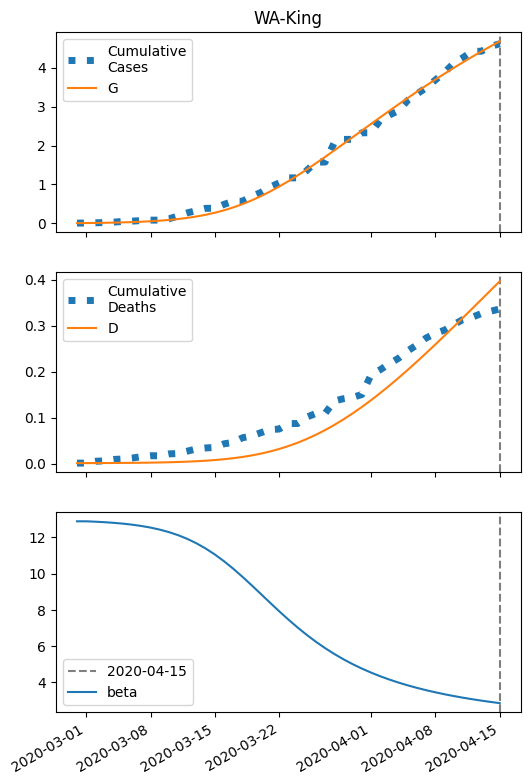

Source data for this figure (header and first rows):
series, 2020-02-29, 2020-03-01, 2020-03-02, 2020-03-03, 2020-03-04, 2020-03-05, 2020-03-06, 2020-03-07, 2020-03-08, 2020-03-09, 2020-03-10, 2020-03-11, 2020-03-12, 2020-03-13, 2020-03-14, 2020-03-15, 2020-03-16, 2020-03-17, 2020-03-18, 2020-03-19, 2020-03-20, 2020-03-21, 2020-03-22
S, 63495, 63492, 63490, 63486, 63481, 63476, 63468, 63459, 63447, 63432, 63413, 63389, 63360, 63324, 63280, 63228, 63165, 63092, 63007, 62911, 62803, 62684, 62555
I, 6.0, 7.699, 9.875, 12.66, 16.21, 20.74, 26.5, 33.81, 43.05, 54.68, 69.23, 87.31, 109.6, 136.8, 169.7, 208.8, 254.7, 307.7, 367.7, 434.6, 507.7, 585.9, 668.3
IH, 0.24, 0.312, 0.4016, 0.5155, 0.6609, 0.8467, 1.084, 1.385, 1.768, 2.253, 2.863, 3.628, 4.581, 5.758, 7.2, 8.947, 11.04, 13.5, 16.36, 19.62, 23.27, 27.29, 31.62
IN, 0.24, 0.459, 0.7269, 1.058, 1.472, 1.992, 2.648, 3.477, 4.526, 5.853, 7.529, 9.64, 12.29, 15.6, 19.71, 24.78, 30.96, 38.45, 47.4, 57.97, 70.29, 84.46, 100.5
D, 1.0, 1.048, 1.11, 1.191, 1.294, 1.426, 1.595, 1.812, 2.089, 2.443, 2.893, 3.466, 4.191, 5.108, 6.259, 7.699, 9.489, 11.7, 14.4, 17.67, 21.59, 26.24, 31.7
R, 0.0, 0.141, 0.337, 0.6013, 0.9515, 1.411, 2.008, 2.781, 3.777, 5.057, 6.694, 8.783, 11.44, 14.8, 19.04, 24.37, 31, 39.22, 49.33, 61.65, 76.52, 94.29, 115.3
G, 6.0, 8.179, 10.97, 14.54, 19.11, 24.94, 32.36, 41.79, 53.73, 68.8, 87.73, 111.3, 140.6, 176.6, 220.4, 273.1, 335.7, 409.1, 493.7, 590, 697.8, 816.7, 946
H, 31865, 31865, 31865, 31865, 31865, 31865, 31865, 31865, 31865, 31865, 31865, 31865, 31865, 31865, 31865, 31865, 31865, 31865, 31865, 31865, 31865, 31865, 31865
beta, 12.89, 12.89, 12.86, 12.84, 12.8, 12.76, 12.7, 12.63, 12.54, 12.43, 12.29, 12.12, 11.92, 11.67, 11.39, 11.06, 10.68, 10.27, 9.829, 9.362, 8.883, 8.401, 7.927
